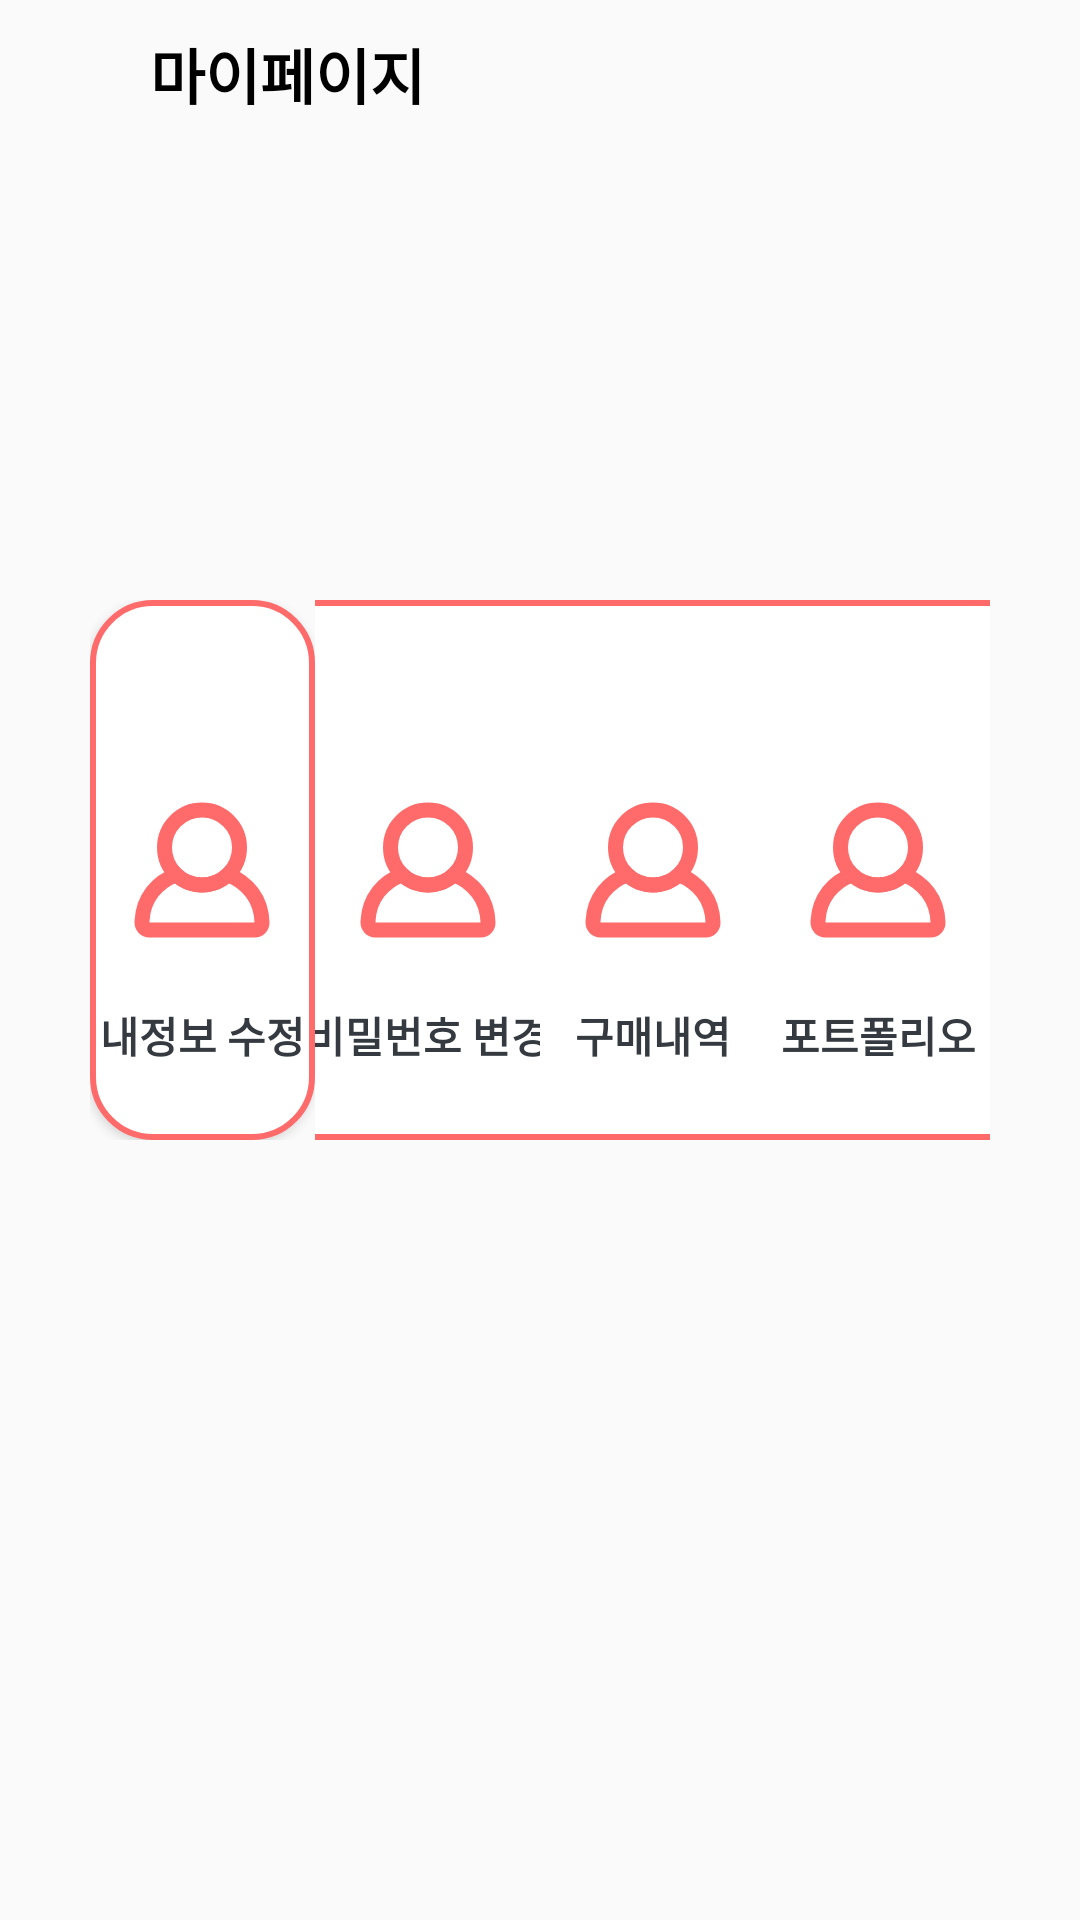

Write the Android layout XML for this screen, with the resource values it uses.
<!-- AndroidManifest.xml: application theme Theme.MangulMangul -->
<!-- res/layout/fragment_my_page_home.xml -->
<?xml version="1.0" encoding="utf-8"?>
<FrameLayout xmlns:android="http://schemas.android.com/apk/res/android"
    xmlns:tools="http://schemas.android.com/tools"
    android:layout_width="match_parent"
    android:layout_height="match_parent"
    tools:context=".MyPage.MyPageHomeFragment"
    android:orientation="vertical"
    android:id="@+id/homecontainer"
    >

    <LinearLayout
        android:layout_width="match_parent"
        android:layout_height="wrap_content"
        android:orientation="horizontal"
        android:layout_marginTop="@dimen/dp_10"
        >


        <TextView
            android:layout_width="wrap_content"
            android:layout_height="wrap_content"
            android:layout_centerInParent="true"
            android:textColor="@color/black"
            android:textStyle="bold"
            android:textSize="@dimen/dp_20"
            android:text="마이페이지"
            android:fontFamily="@font/ham"
            android:layout_marginLeft="@dimen/dp_50"
            ></TextView>
    </LinearLayout>
    <LinearLayout
        android:layout_width="match_parent"
        android:layout_height="wrap_content"
        android:orientation="horizontal"
        android:layout_gravity="center"
android:layout_marginLeft="@dimen/dp_30"
android:layout_marginBottom="@dimen/dp_30"
        android:layout_marginRight="@dimen/dp_30"
        >
        <RelativeLayout
            android:layout_width="wrap_content"
            android:layout_height="wrap_content"
            android:layout_weight="1"
            android:gravity="center"
            >

            <Button

                android:id="@+id/MyInfo"
                android:layout_width="@dimen/dp_150"
                android:layout_height="180dp"
                android:background="@drawable/like_selector"
                android:fontFamily="@font/ham"

                android:gravity="center"


                android:paddingTop="110dp"
                android:text="내정보 수정"
                android:textColor="@color/clickcolor"
                android:textStyle="bold"

                ></Button>

        </RelativeLayout>
        <LinearLayout
            android:layout_width="wrap_content"
            android:layout_height="wrap_content"
            android:layout_weight="1"
            android:gravity="center"
            >

            <Button
                android:id="@+id/MyPassword"
                android:layout_width="@dimen/dp_150"
                android:layout_height="180dp"
                android:background="@drawable/like_selector"
                android:text="비밀번호 변경"
                android:textStyle="bold"
                android:paddingTop="110dp"
                android:gravity="center"
                android:fontFamily="@font/ham"
                android:textColor="@color/clickcolor"></Button>
        </LinearLayout>
        <LinearLayout
            android:layout_width="wrap_content"
            android:layout_height="wrap_content"
            android:layout_weight="1"
            android:gravity="center"
        >
            <Button
                android:layout_width="@dimen/dp_150"
                android:layout_height="180dp"
                android:text="구매내역"
                android:id="@+id/MyBuy"
                android:background="@drawable/like_selector"
                android:textColor="@color/clickcolor"
                android:textStyle="bold"
                android:paddingTop="110dp"
                android:gravity="center"
                android:fontFamily="@font/ham"
                ></Button>
        </LinearLayout>
        <LinearLayout
            android:layout_width="wrap_content"
            android:layout_height="wrap_content"
            android:layout_weight="1"
            android:gravity="center"
            >

            <Button
                android:layout_width="@dimen/dp_150"
                android:layout_height="180dp"
                android:text="포트폴리오"
                android:id="@+id/MyPPT"
                android:background="@drawable/like_selector"
                android:textColor="@color/clickcolor"
                android:textStyle="bold"
             android:paddingTop="110dp"
                android:gravity="center"
                android:fontFamily="@font/ham"
                ></Button>
        </LinearLayout>







    </LinearLayout>


</FrameLayout>
<!-- resources referenced by this layout -->
<resources>
  <dimen name="dp_10">10dp</dimen>
  <dimen name="dp_150">150dp</dimen>
  <dimen name="dp_20">20dp</dimen>
  <dimen name="dp_30">30dp</dimen>
  <dimen name="dp_50">50dp</dimen>
  <!-- drawable like_selector (drawable) -->
  <?xml version="1.0" encoding="utf-8"?>
  <selector xmlns:android="http://schemas.android.com/apk/res/android">
  
      
      <item android:state_pressed="true" android:drawable="@drawable/myedit_click_change" />
  
      
      <item android:state_pressed="false"  android:drawable="@drawable/myedit_click_default"
  
  
  
  
          />
  
  </selector>
  <style name="Theme.MangulMangul" parent="Theme.AppCompat.Light.NoActionBar">
          
          <item name="colorPrimary">@color/purple_500</item>
          <item name="colorPrimaryVariant">@color/purple_700</item>
          <item name="colorOnPrimary">@color/white</item>
          
          <item name="colorSecondary">@color/teal_200</item>
          <item name="colorSecondaryVariant">@color/teal_700</item>
          <item name="colorOnSecondary">@color/black</item>
          
          <item name="android:statusBarColor" tools:targetApi="l">?attr/colorPrimaryVariant</item>
          
          <item name="windowActionBar">false</item>
          <item name="windowNoTitle">true</item>
          <item name="android:windowFullscreen">true</item>
      </style>
  <!-- drawable myedit_click_change (drawable) -->
  <?xml version="1.0" encoding="utf-8"?>
  <layer-list xmlns:android="http://schemas.android.com/apk/res/android">
  
  
  
      
      <item
  
          android:drawable="@drawable/redbutton"
          />
  
  
      
      <item
  
          android:drawable="@drawable/ic_icon_user_white"
  android:width="@dimen/dp_60"
  android:height="@dimen/dp_60"
          android:gravity="center"
          />
      
  </layer-list>
  <!-- drawable myedit_click_default (drawable) -->
  <?xml version="1.0" encoding="utf-8"?>
  <layer-list xmlns:android="http://schemas.android.com/apk/res/android">
  
  
  
      
      <item
  
          android:drawable="@drawable/radiusbutton"
  android:gravity="bottom"
          />
  
  
      
      <item
  
          android:drawable="@drawable/ic_icon_user_primary"
          android:width="@dimen/dp_60"
          android:height="@dimen/dp_60"
          android:gravity="center"
          />
  </layer-list>
  <!-- drawable redbutton (drawable) -->
  <shape xmlns:android="http://schemas.android.com/apk/res/android" >
  
      <solid android:color="#ff6b6b" />
  
      <stroke
          android:width="1dp"
          android:color="#ff6b6b" />
      <corners
          android:topLeftRadius="20dp"
          android:topRightRadius="20dp"
          android:bottomLeftRadius="20dp"
          android:bottomRightRadius="20dp"  />
  
      />
  
  </shape>
  <dimen name="dp_60">60dp</dimen>
  <!-- drawable radiusbutton (drawable) -->
  <shape xmlns:android="http://schemas.android.com/apk/res/android" >
  
      <solid android:color="#fff" />
  
      <stroke
          android:width="2dp"
          android:color="#ff6b6b" />
      <corners
          android:topLeftRadius="20dp"
          android:topRightRadius="20dp"
          android:bottomLeftRadius="20dp"
          android:bottomRightRadius="20dp"  />
  
      />
  
  </shape>
  <!-- drawable ic_icon_user_primary (drawable) -->
  <vector android:height="5dp" android:viewportHeight="24"
      android:viewportWidth="24" android:width="5dp" xmlns:android="http://schemas.android.com/apk/res/android">
      <path android:fillColor="#00000000" android:fillType="evenOdd"
          android:pathData="M12,14c1.338,0 2.553,-0.525 3.45,-1.38 2.644,1.022 4.485,3.27 4.55,6.38h0v0.02c0,0.542 -0.438,0.98 -0.978,0.98h0H4.96c-0.541,-0.011 -0.97,-0.46 -0.96,-1h0l0.01,-0.258c0.159,-2.978 1.97,-5.13 4.54,-6.124C9.449,13.475 10.664,14 12,14z"
          android:strokeColor="#FF6B6B" android:strokeLineCap="round" android:strokeWidth="2"/>
      <path android:fillColor="#00000000" android:fillType="evenOdd"
          android:pathData="M12.001,9m-5,0a5,5 0,1 1,10 0a5,5 0,1 1,-10 0"
          android:strokeColor="#FF6B6B" android:strokeWidth="2"/>
  </vector>
  <!-- not gathered from this repository: default colours our renderer supplied (Android Studio template values) -->
  <color name="purple_500">#FF6200EE</color>
  <color name="purple_700">#FF3700B3</color>
  <color name="teal_200">#FF03DAC5</color>
  <color name="teal_700">#FF018786</color>
  <color name="black">#FF000000</color>
  <color name="white">#FFFFFFFF</color>
</resources>
